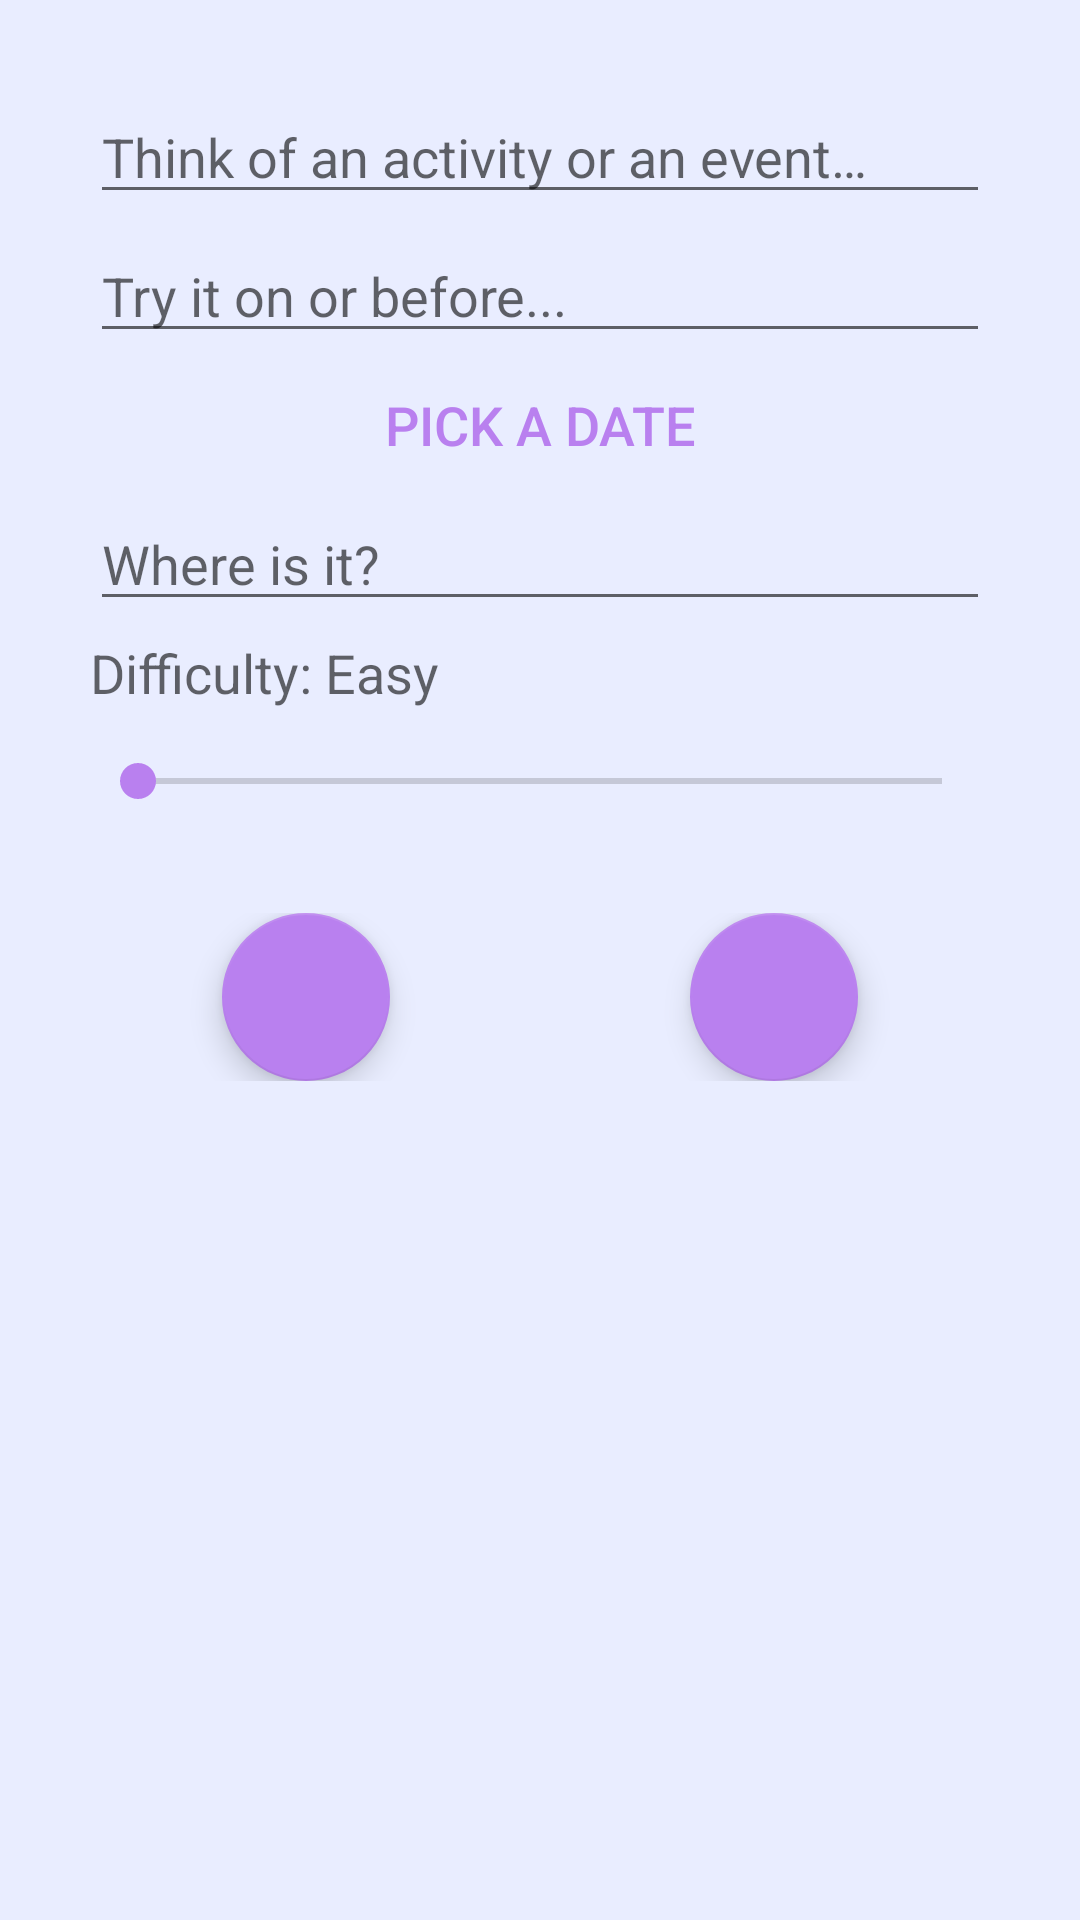

Here is an Android app screen rendered from its layout file. Give the layout XML and the strings, colors and styles it references.
<!-- AndroidManifest.xml: application theme AppTheme -->
<!-- res/layout/content_bucket_list_edit_item.xml -->
<?xml version="1.0" encoding="utf-8"?>
<LinearLayout xmlns:android="http://schemas.android.com/apk/res/android"
              xmlns:app="http://schemas.android.com/apk/res-auto"
              android:id="@+id/ll_edit_item"
              android:orientation="vertical"
              android:layout_width="match_parent"
              android:layout_height="match_parent"
              android:background="@color/colorPrimaryBackground"
              android:padding="30dp">


    <ScrollView
        android:layout_width="match_parent"
        android:layout_height="match_parent">

        <LinearLayout
            android:orientation="vertical"
            android:layout_width="match_parent"
            android:layout_height="wrap_content">
            
            <EditText
                android:layout_width="match_parent"
                android:layout_height="wrap_content"
                android:inputType="textMultiLine"
                android:ems="10"
                android:id="@+id/etxt_name_edit_item"
                android:hint="@string/new_item_name_hint"/>
            
            <EditText
                android:layout_width="match_parent"
                android:layout_height="wrap_content"
                android:id="@+id/etxt_date_edit_item"
                android:inputType="date"
                android:ems="10"
                android:hint="@string/new_item_date_hint"
                android:layout_marginTop="5dp"/>
            
            <Button
                android:text="@string/button_choose_date_new_item"
                android:layout_width="match_parent"
                android:layout_height="wrap_content"
                android:id="@+id/btn_pick_date_edit_item"
                style="@android:style/Widget.Material.Button.Borderless.Colored"
                android:textSize="18sp"/>
            
            <EditText
                android:layout_width="match_parent"
                android:layout_height="wrap_content"
                android:inputType="textMultiLine"
                android:ems="10"
                android:id="@+id/etxt_local_edit_item"
                android:hint="@string/new_item_local_hint"/>
            
            <TextView
                android:text="@string/diff_easy"
                android:layout_width="match_parent"
                android:layout_height="wrap_content"
                android:id="@+id/txt_diff_edit_item"
                android:layout_marginTop="5dp"
                android:textAppearance="@style/TextAppearance.AppCompat.Medium"/>
            
            <SeekBar
                style="@android:style/Widget.Material.SeekBar"
                android:layout_width="match_parent"
                android:layout_height="wrap_content"
                android:max="2"
                android:progress="0"
                android:id="@+id/skbr_diff_meter_edit_item"
                android:layout_marginTop="15dp"
                android:maxWidth="2dp"
                android:layout_marginBottom="15dp"/>

            <TableLayout
                android:layout_width="match_parent"
                android:layout_height="match_parent"
                android:layout_marginTop="20dp">

                <TableRow
                    android:layout_width="match_parent"
                    android:layout_height="match_parent"
                    android:gravity="center">
                    
                    <android.support.design.widget.FloatingActionButton
                        android:layout_width="match_parent"
                        android:layout_height="wrap_content"
                        android:clickable="true"
                        app:srcCompat="@drawable/ic_reject"
                        android:id="@+id/fab_cancel_edit_item"
                        app:fabSize="normal"/>
                    
                    <android.support.design.widget.FloatingActionButton
                        android:layout_width="match_parent"
                        android:layout_height="wrap_content"
                        android:clickable="true"
                        android:id="@+id/fab_accept_edit_item"
                        app:fabSize="normal"
                        app:srcCompat="@drawable/ic_accept"
                        android:layout_marginLeft="100dp"/>
                </TableRow>

            </TableLayout>
        </LinearLayout>
    </ScrollView>


</LinearLayout>
<!-- resources referenced by this layout -->
<resources>
  <color name="colorPrimaryBackground">#e9edff</color>
  <string name="button_choose_date_new_item">Pick a Date</string>
  <string name="diff_easy">Difficulty: Easy</string>
  <string name="new_item_date_hint">Try it on or before...</string>
  <string name="new_item_local_hint">Where is it?</string>
  <string name="new_item_name_hint">Think of an activity or an event…</string>
  <style name="AppTheme" parent="Theme.AppCompat.Light.DarkActionBar">
          
          <item name="colorPrimary">@color/colorPrimary</item>
          <item name="colorPrimaryDark">@color/colorPrimaryDark</item>
          <item name="colorAccent">@color/colorAccent</item>
          <item name="buttonStyle">@style/Widget.AppCompat.Button.Borderless.Colored</item>
  
      </style>
  <color name="colorPrimary">#3e414e</color>
  <color name="colorPrimaryDark">#2f3240</color>
  <color name="colorAccent">#b980ef</color>
</resources>
